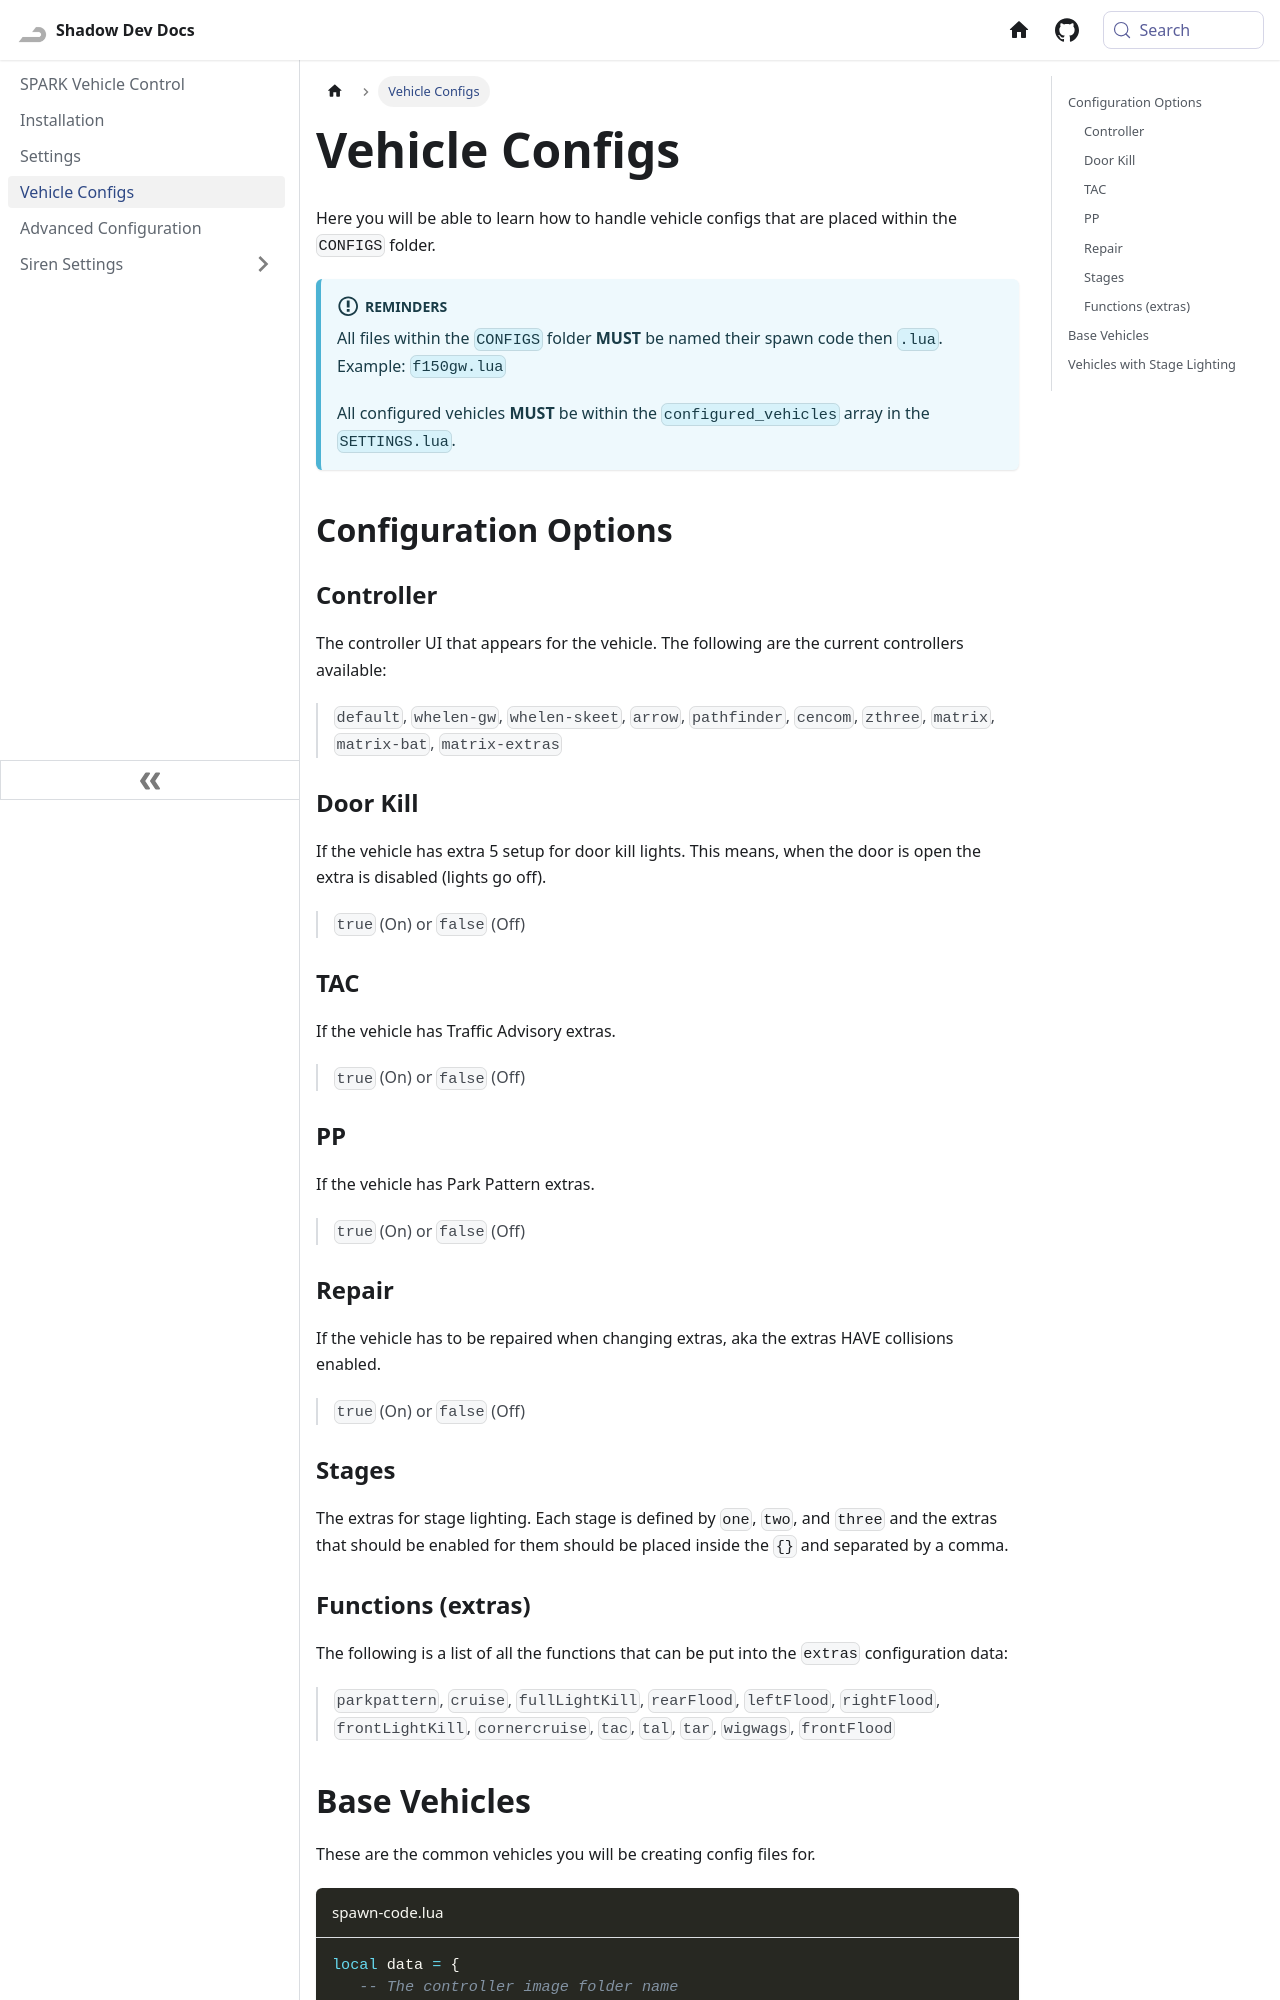

repository: Shadow-Develops/docusaurus · page: spark/config.html · generator: docusaurus

---
sidebar_position: 4
description: How to deal with vehicle CONFIG files.
---

# Vehicle Configs

Here you will be able to learn how to handle vehicle configs that are placed within the `CONFIGS` folder.

:::info[Reminders]
All files within the `CONFIGS` folder **MUST** be named their spawn code then `.lua`. Example: `f150gw.lua`

All configured vehicles **MUST** be within the `configured_vehicles` array in the `SETTINGS.lua`.
:::

## Configuration Options

### Controller

The controller UI that appears for the vehicle. The following are the current controllers available:

> `default`, `whelen-gw`, `whelen-skeet`, `arrow`, `pathfinder`, `cencom`, `zthree`, `matrix`, `matrix-bat`, `matrix-extras`

### Door Kill

If the vehicle has extra 5 setup for door kill lights. This means, when the door is open the extra is disabled (lights go off).

> `true` (On) or `false` (Off)

### TAC

If the vehicle has Traffic Advisory extras.

> `true` (On) or `false` (Off)

### PP

If the vehicle has Park Pattern extras.

> `true` (On) or `false` (Off)

### Repair

If the vehicle has to be repaired when changing extras, aka the extras HAVE collisions enabled.

> `true` (On) or `false` (Off)

### Stages

The extras for stage lighting. Each stage is defined by `one`, `two`, and `three` and the extras that should be enabled for them should be placed inside the `{}` and separated by a comma.

### Functions (extras)

The following is a list of all the functions that can be put into the `extras` configuration data:

> `parkpattern`, `cruise`, `fullLightKill`, `rearFlood`, `leftFlood`, `rightFlood`, `frontLightKill`, `cornercruise`, `tac`, `tal`, `tar`, `wigwags`, `frontFlood`
